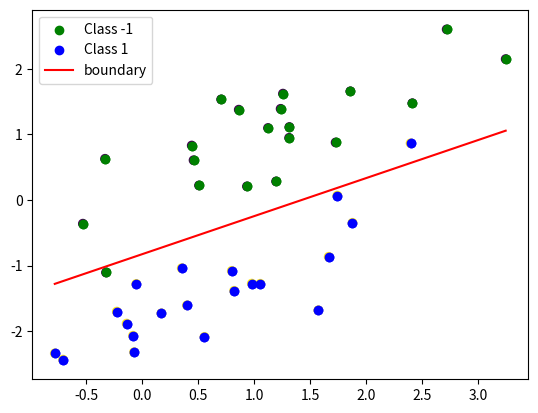

Reproduce this figure in Python.
import numpy as np
import matplotlib.pyplot as plt

# the number of data points per class
num_points = 20

# data points for class -1
data1 = np.random.multivariate_normal([1,1], [[0.8, 0.6],[0.6, 0.7]], num_points)
# data points for class 1
data2 = np.random.multivariate_normal([1,-1], [[0.8, 0.6],[0.6, 0.7]], num_points)

# plot both arrays
# note that arrays are indexed [row, col]
plt.scatter(data1[:,0], data1[:,1], c='green')
plt.scatter(data2[:,0], data2[:,1], c='blue')
plt.show()

# we create one dataset with the class attribute
# 1) add one column with the class label
# create the class labels for both classes
c0 = - np.ones([num_points, 1])
c1 = np.ones([num_points, 1])
# append the class labels to both datasets
data1 = np.append(data1, c0, axis=1)
data2 = np.append(data2, c1, axis=1)
# 2) combine the two classes in one data array
data = np.append(data1, data2, axis=0)

# we shuffle the data by rows because we want positive and negative examples to be interleaved; the algorithm below will update the weights after processing one data example
np.random.shuffle(data)

# print the first 5 rows to see what the data looks like
print(data[:5])

plt.scatter(data[:,0], data[:,1], c=data[:,2] )
plt.show()

# A coroutine that receives data and prints it
def printer():
    i = 0
    line=""
    while True:
        vec = yield
        if vec.size == 1:
            if i > 0:
                # print anything that is left in the buffer
                print(line)
                i = 0
                line = ""
        else:
            i = i + 1
            line = line + " " + str(np.round(vec,4))
            if i % 3 == 0:
                print(line)
                line = ""
                i = 0

printer_handler = printer()
# start the printer
printer_handler.send(None)

# we need 3 parameters: one for x, one for y, and one for the bias term
w = np.random.normal(0, 0.5, 3)
# learning rate
epsilon = 0.05
delta = 100
iteration = 0
precision=0.01

while delta > precision and iteration < 10:
    iteration = iteration + 1
    # to be consistent with the textbook, we will process one data point at a time
    for s in data:
        # compute the linear activation (predicted output)
        s_with_bias = np.copy(s)
        s_with_bias[2] = 1 # the last element is used as the bias activation
        o_k =  w.dot(s_with_bias) # see Eq. 5.6 in O'reilly & Munakata (2000)
        t_k = s[2]
        # the delta rule equation in the vector form
        delta_w = epsilon * (t_k - o_k) * s_with_bias # see Eq. 5.3
        w = w + delta_w
        # if the max change is tiny, we will stop learning in the while loop
        delta=np.max(np.absolute(delta_w))
        # print the current weights
        printer_handler.send(w)

# print the remaining values if there are any
printer_handler.send(np.zeros([1,1]))

# plot the final line

# construct the line using 100 points
x = np.linspace(np.min(data[:,0]),np.max(data[:,0]),100)
# this equation corresponds to our decision boundary on the xy-plane when the threshold is zero
y = -w[0]/w[1]*x-w[2]/w[1]
ymin = np.min(data[:,1])
ymax = np.max(data[:,1])

# plot the data and the line
plt.ylim(ymin-0.3, ymax+0.3)
# plot two classes separately
plt.scatter(data1[:,0], data1[:,1], c='green', label='Class -1' )
plt.scatter(data2[:,0], data2[:,1], c='blue', label='Class 1' )
plt.plot(x, y, '-r', label='boundary')
plt.legend()
plt.show()

# we need to add bias activations in the last column
data_with_bias = np.copy(data)
data_with_bias[:,2]=1

# predictions are the outputs computed by the linear model
predictions = w.dot(data_with_bias.transpose())

# compute the summed squared error with respect to the linear activation; i.e., we want to see see how well the linear function approximates the values of our class attribute
SSE = np.sum(np.square(predictions-data[:,2]))

# this is the same threshold that we used to derive the red decision boundary above; with this threshold, our classification below will be consistent with the red line above
threshold = 0

# apply threshold to make discrete decisions
predictions[predictions<threshold] = -1
predictions[predictions>=threshold] = 1
# print(predictions)
# print(data[:,2])

# diff will be zero when the classification is correct
diff = predictions - data[:,2]
# indices of data items with incorrect predictions
erroneous = diff.nonzero()[0]
# count the number of incorrect predictions
accuracy = np.size(erroneous)

print("SSE on training data: " + str(SSE) )
print("Number of errors on training data: " + str(accuracy) )